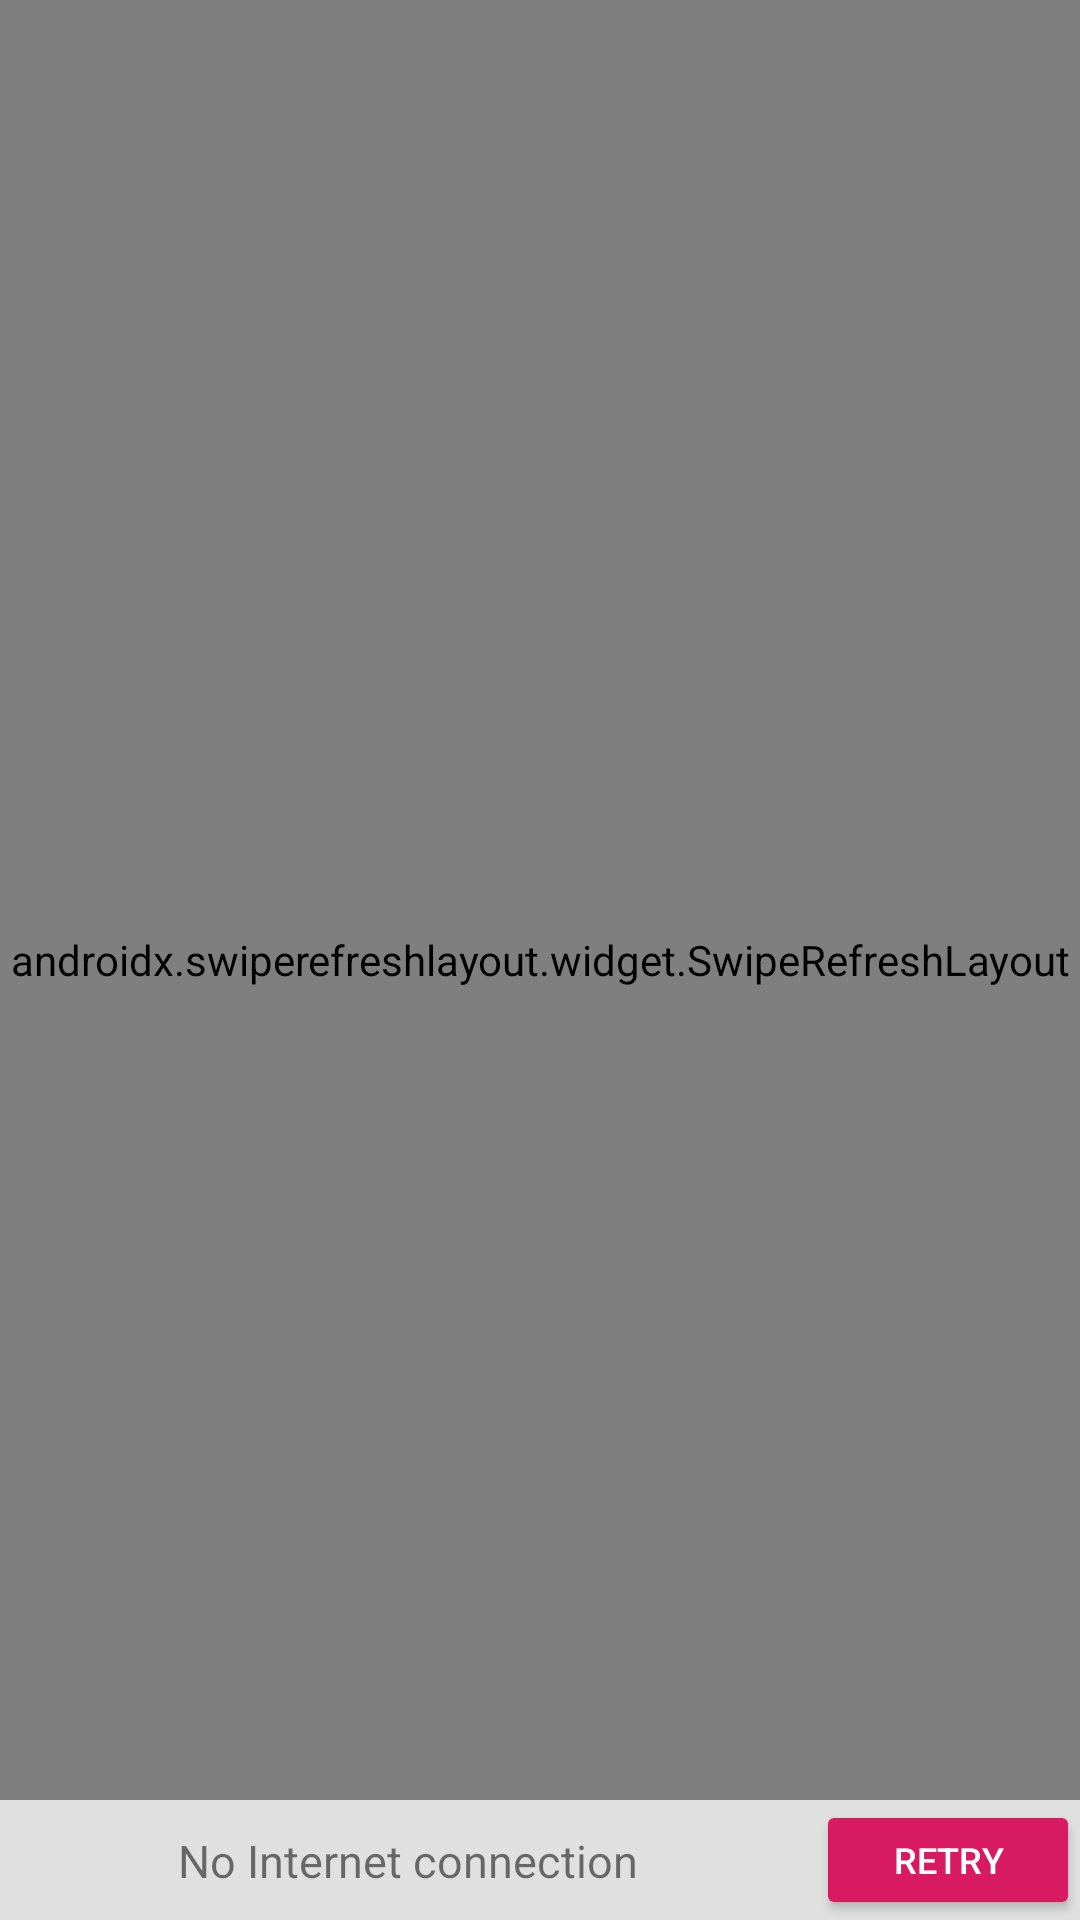

Here is an Android app screen rendered from its layout file. Give the layout XML and the strings, colors and styles it references.
<!-- AndroidManifest.xml: activity theme AppTheme -->
<!-- res/layout/fragment_main.xml -->
<?xml version="1.0" encoding="utf-8"?>
<FrameLayout xmlns:android="http://schemas.android.com/apk/res/android"
    xmlns:app="http://schemas.android.com/apk/res-auto"
    xmlns:tools="http://schemas.android.com/tools"
    android:layout_width="match_parent"
    android:layout_height="match_parent"
    android:background="#f3f3f3"
    tools:context=".MainActivity">
    <androidx.swiperefreshlayout.widget.SwipeRefreshLayout
        android:id="@+id/swipe"
        android:layout_width="match_parent"
        android:layout_height="match_parent">

    <androidx.recyclerview.widget.RecyclerView
        android:id="@+id/recyclerview"
        android:layout_width="match_parent"
        android:layout_height="wrap_content"
        android:layout_gravity="top"
        android:orientation="vertical"
        tools:listitem="@layout/item_news"/>

    </androidx.swiperefreshlayout.widget.SwipeRefreshLayout>

    <FrameLayout
        android:id="@+id/card"
        android:layout_gravity="bottom"
        android:background="@color/colorCard"

        android:layout_width="match_parent"
        android:layout_height="wrap_content">
        <androidx.constraintlayout.widget.ConstraintLayout
            android:layout_width="match_parent"
            android:layout_height="wrap_content">

            <TextView
                android:id="@+id/textView"
                android:layout_width="wrap_content"
                android:layout_height="wrap_content"
                android:text="@string/error_network"
                android:textSize="15sp"
                app:layout_constraintBottom_toBottomOf="parent"
                app:layout_constraintEnd_toStartOf="@+id/retry"
                app:layout_constraintStart_toStartOf="parent"
                app:layout_constraintTop_toTopOf="parent" />

            <Button
                android:id="@+id/retry"
                style="@style/Widget.AppCompat.Button.Colored"
                android:layout_width="wrap_content"
                android:layout_height="40dp"
                android:text="@string/retry"
                android:textSize="12sp"
                android:visibility="visible"
                app:layout_constraintBottom_toBottomOf="parent"
                app:layout_constraintEnd_toEndOf="parent"
                app:layout_constraintTop_toTopOf="parent" />
        </androidx.constraintlayout.widget.ConstraintLayout>

    </FrameLayout>






</FrameLayout>
<!-- res/layout/item_news.xml (included above) -->
<?xml version="1.0" encoding="utf-8"?>
<androidx.cardview.widget.CardView xmlns:android="http://schemas.android.com/apk/res/android"
    xmlns:app="http://schemas.android.com/apk/res-auto"
    xmlns:tools="http://schemas.android.com/tools"
    android:layout_width="match_parent"
    android:layout_height="wrap_content"
    android:layout_margin="10dp"
    android:orientation="vertical">

    <androidx.constraintlayout.widget.ConstraintLayout
        android:layout_width="match_parent"
        android:layout_height="wrap_content">


        <ImageView
            android:id="@+id/news_image"
            android:layout_width="match_parent"
            android:layout_height="225dp"
            android:background="@drawable/ic_filter_hdr_black_24dp"
            android:scaleType="fitXY"
            app:layout_constraintEnd_toEndOf="parent"
            app:layout_constraintStart_toStartOf="parent"
            app:layout_constraintTop_toTopOf="parent" />

        <TextView
            android:id="@+id/news_description"
            android:layout_width="match_parent"
            android:layout_height="wrap_content"
            android:layout_marginStart="5dp"
            android:layout_marginEnd="5dp"
            android:layout_marginBottom="5dp"
            android:maxLines="14"
            android:text="Realme X2 Pro is all set to be launched on November 20 in the country, however ahead of the launch the Chinese smartphone maker is giving the interested consumers a chance to order the phone before everyone else."
            android:textSize="14sp"
            app:layout_constraintBottom_toBottomOf="parent"
            app:layout_constraintEnd_toEndOf="parent"
            app:layout_constraintStart_toStartOf="parent"
            app:layout_constraintTop_toBottomOf="@+id/news_title" />

        <TextView
            android:id="@+id/news_title"
            android:layout_width="match_parent"
            android:layout_height="wrap_content"
            android:layout_marginStart="5dp"
            android:layout_marginEnd="5dp"
            android:text="Realme X2 Pro Blind Order Sale to Take Place on November 18, Company Reveals"
            android:textColor="#000"
            android:textSize="18sp"
            app:layout_constraintEnd_toEndOf="parent"
            app:layout_constraintStart_toStartOf="parent"
            app:layout_constraintTop_toBottomOf="@+id/news_timestamp" />

        <TextView
            android:id="@+id/news_timestamp"
            android:layout_width="wrap_content"
            android:layout_height="wrap_content"
            android:layout_marginStart="5dp"
            android:text="2019-11-15T11:37:43Z"
            android:textSize="12sp"
            app:layout_constraintStart_toStartOf="parent"
            app:layout_constraintTop_toBottomOf="@+id/news_image" />
    </androidx.constraintlayout.widget.ConstraintLayout>


</androidx.cardview.widget.CardView>
<!-- resources referenced by this layout -->
<resources>
  <color name="colorCard">#E0E0E0</color>
  <!-- drawable ic_filter_hdr_black_24dp (drawable) -->
  <vector android:height="24dp" android:tint="#F1F1F1"
      android:viewportHeight="24.0" android:viewportWidth="24.0"
      android:width="24dp" xmlns:android="http://schemas.android.com/apk/res/android">
      <path android:fillColor="#FF000000" android:pathData="M14,6l-3.75,5 2.85,3.8 -1.6,1.2C9.81,13.75 7,10 7,10l-6,8h22L14,6z"/>
  </vector>
  <string name="error_network">No Internet connection</string>
  <string name="retry">Retry</string>
  <style name="AppTheme" parent="Theme.AppCompat.Light.DarkActionBar">
          
          <item name="colorPrimary">@color/colorPrimary</item>
          <item name="colorPrimaryDark">@color/colorPrimaryDark</item>
          <item name="colorAccent">@color/colorAccent</item>
      </style>
  <color name="colorPrimary">#27E666</color>
  <color name="colorPrimaryDark">#00574B</color>
  <color name="colorAccent">#D81B60</color>
</resources>
